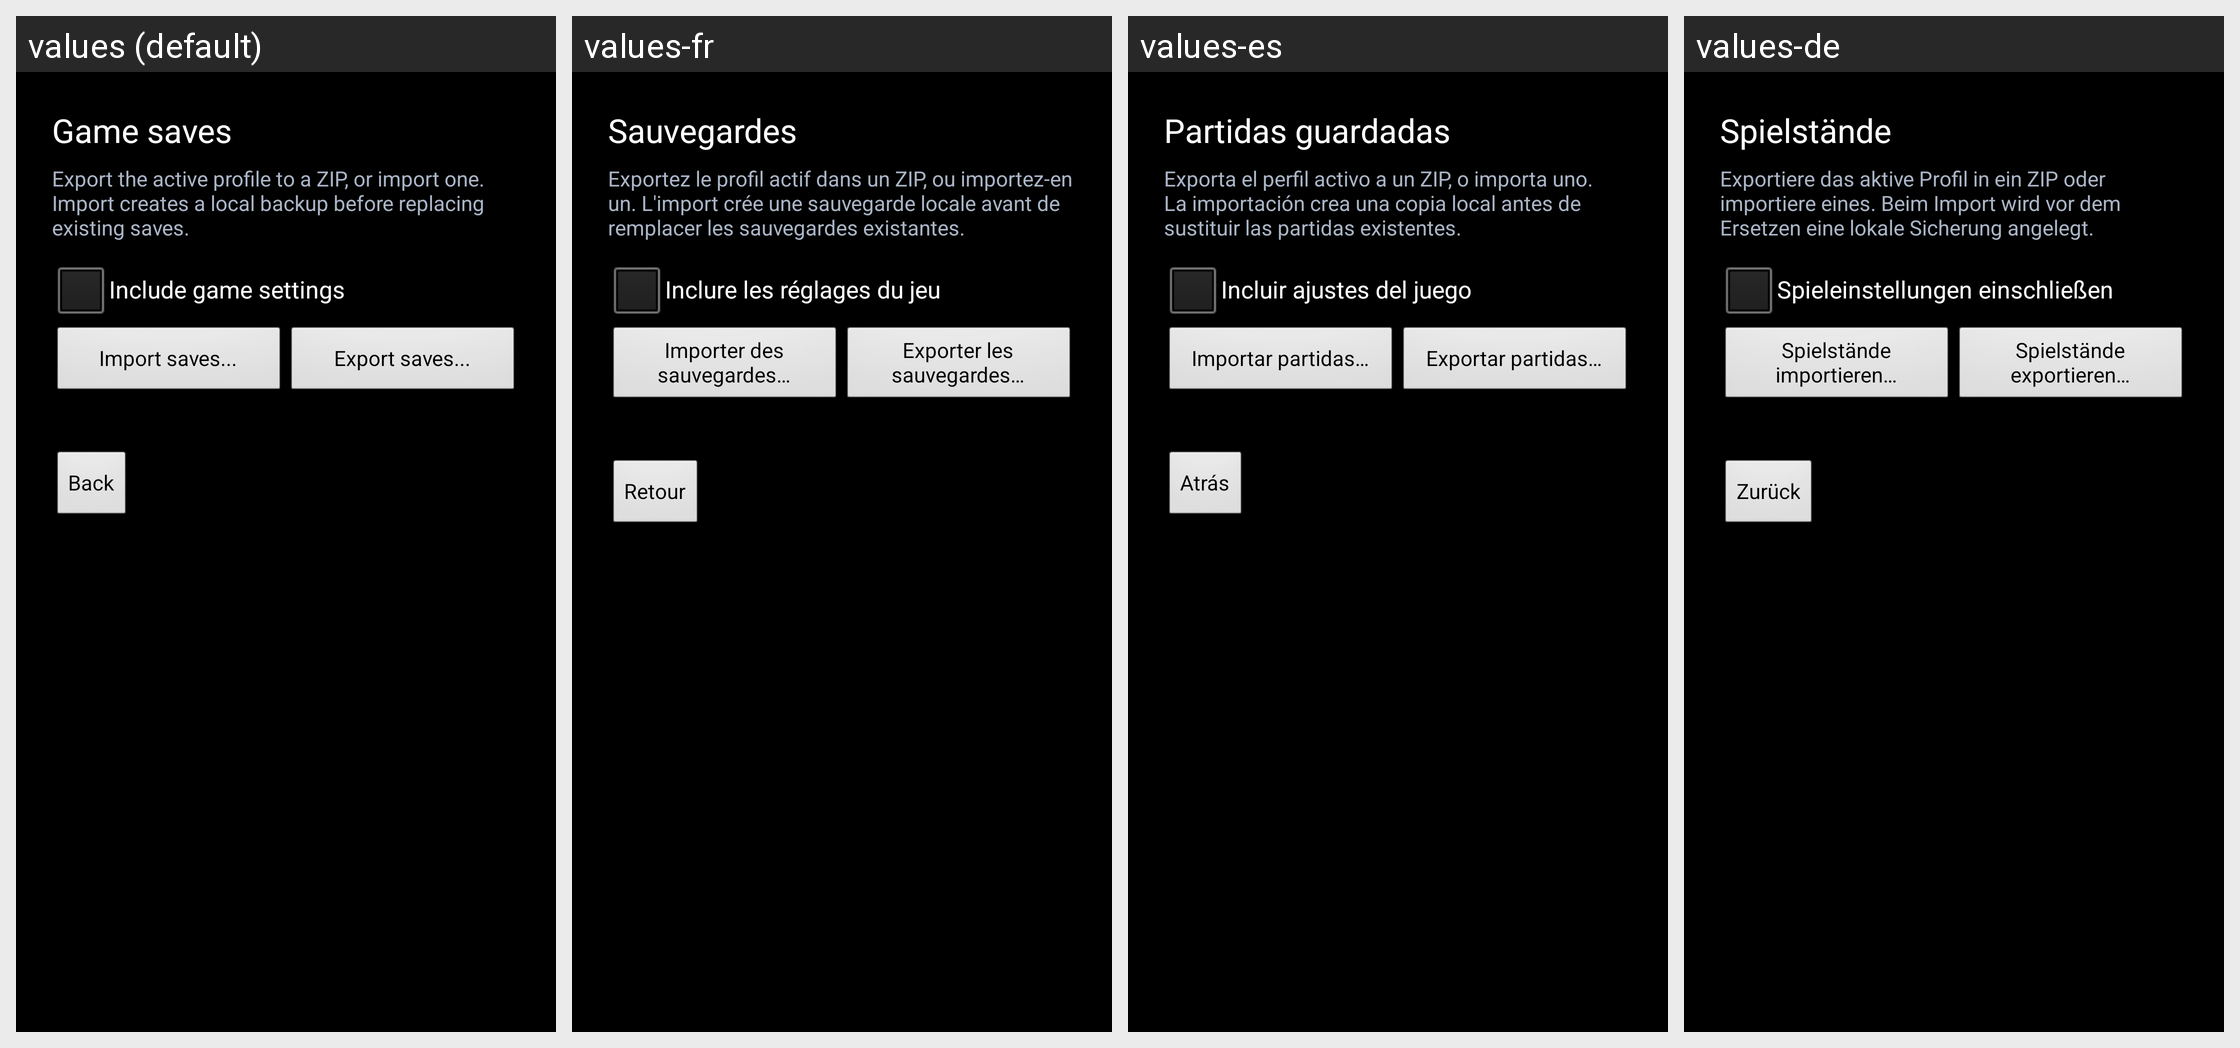

Strings drawn on this Android screen and how each of the app's shown locales translates them:
Android screen res/layout/activity_game_saves.xml rendered under 4 locales, left to right: values (default), values-fr, values-es, values-de. Device: Nexus 5 (rendered at 1080×1920; each locale shown at half size, 540×960, under a caption strip naming it); theme AppTheme.
Other locales in the repository, not shown: values-cs, values-el, values-hr, values-hu, values-it, values-kk, values-nl, values-pl, values-pt, values-ro, values-ru, values-sr, values-sv, values-tr, values-uk.
Strings drawn on this screen, with the default value and each locale's value (text and hints the layout hard-codes, and strings that could not be matched under every locale, appear in the picture but are not listed):

saves_title
  values: Game saves
  values-fr: Sauvegardes
  values-es: Partidas guardadas
  values-de: Spielstände

saves_hint
  values: Export the active profile to a ZIP, or import one. Import creates a local backup before replacing existing saves.
  values-fr: Exportez le profil actif dans un ZIP, ou importez-en un. L'import crée une sauvegarde locale avant de remplacer les sauvegardes existantes.
  values-es: Exporta el perfil activo a un ZIP, o importa uno. La importación crea una copia local antes de sustituir las partidas existentes.
  values-de: Exportiere das aktive Profil in ein ZIP oder importiere eines. Beim Import wird vor dem Ersetzen eine lokale Sicherung angelegt.

saves_include_settings
  values: Include game settings
  values-fr: Inclure les réglages du jeu
  values-es: Incluir ajustes del juego
  values-de: Spieleinstellungen einschließen

import_saves
  values: Import saves...
  values-fr: Importer des sauvegardes…
  values-es: Importar partidas…
  values-de: Spielstände importieren…

export_saves
  values: Export saves...
  values-fr: Exporter les sauvegardes…
  values-es: Exportar partidas…
  values-de: Spielstände exportieren…

back_to_launcher
  values: Back
  values-fr: Retour
  values-es: Atrás
  values-de: Zurück
